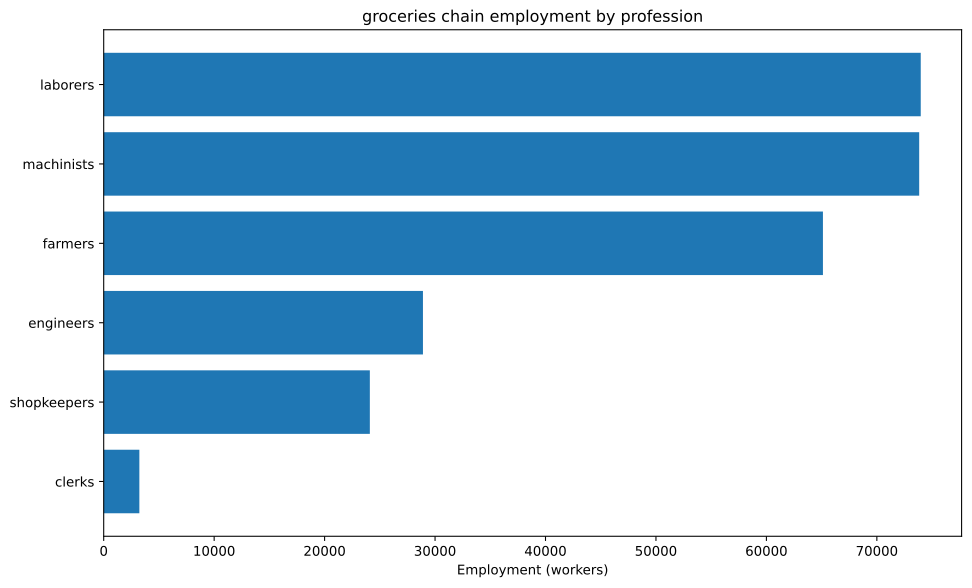

The data file committed next to this chart (first rows):
config, building, profession, employment
building_food_industry+pm_baking_powder+…, building_food_industry, engineers, 5556
building_food_industry+pm_baking_powder+…, building_food_industry, laborers, 22222
building_food_industry+pm_baking_powder+…, building_food_industry, machinists, 27778
building_food_industry+pm_baking_powder+…, building_food_industry, shopkeepers, 11111
building_tooling_workshops+pm_rubber_gri…, building_tooling_workshops, engineers, 1665
building_tooling_workshops+pm_rubber_gri…, building_tooling_workshops, machinists, 3331
building_tooling_workshops+pm_rubber_gri…, building_tooling_workshops, shopkeepers, 1665
building_paper_mills+pm_bleached_paper+p…, building_paper_mills, engineers, 84.03
building_paper_mills+pm_bleached_paper+p…, building_paper_mills, laborers, 168.1
building_paper_mills+pm_bleached_paper+p…, building_paper_mills, machinists, 168.1
building_paper_mills+pm_bleached_paper+p…, building_paper_mills, shopkeepers, 84.03
building_chemical_plants+pm_improved_fer…, building_chemical_plants, engineers, 2245
building_chemical_plants+pm_improved_fer…, building_chemical_plants, laborers, 4491
building_chemical_plants+pm_improved_fer…, building_chemical_plants, machinists, 3368
building_chemical_plants+pm_improved_fer…, building_chemical_plants, shopkeepers, 1123
building_explosives_factory+pm_brine_ele…, building_explosives_factory, engineers, 840.3
building_explosives_factory+pm_brine_ele…, building_explosives_factory, laborers, 560.2
building_explosives_factory+pm_brine_ele…, building_explosives_factory, machinists, 560.2
building_explosives_factory+pm_brine_ele…, building_explosives_factory, shopkeepers, 280.1
building_synthetics_plants+pm_dye_produc…, building_synthetics_plants, engineers, 42.02
building_synthetics_plants+pm_dye_produc…, building_synthetics_plants, laborers, 21.01
building_synthetics_plants+pm_dye_produc…, building_synthetics_plants, machinists, 31.51
building_synthetics_plants+pm_dye_produc…, building_synthetics_plants, shopkeepers, 10.5
building_steel_mills+pm_open_hearth_proc…, building_steel_mills, engineers, 1216
building_steel_mills+pm_open_hearth_proc…, building_steel_mills, laborers, 810.9
building_steel_mills+pm_open_hearth_proc…, building_steel_mills, machinists, 2027
building_steel_mills+pm_open_hearth_proc…, building_steel_mills, shopkeepers, 810.9
building_motor_industry+pm_electric_engi…, building_motor_industry, engineers, 1732
building_motor_industry+pm_electric_engi…, building_motor_industry, laborers, 1732
building_motor_industry+pm_electric_engi…, building_motor_industry, machinists, 1732
building_motor_industry+pm_electric_engi…, building_motor_industry, shopkeepers, 866
building_shipyards+pm_arc_welding_shipbu…, building_shipyards, engineers, 625.0
building_shipyards+pm_arc_welding_shipbu…, building_shipyards, laborers, 416.7
building_shipyards+pm_arc_welding_shipbu…, building_shipyards, machinists, 833.3
building_shipyards+pm_arc_welding_shipbu…, building_shipyards, shopkeepers, 208.3
building_rye_farm+pm_chemical_fertilizer…, building_rye_farm, farmers, 47619
building_rye_farm+pm_chemical_fertilizer…, building_rye_farm, laborers, 9524
building_coal_mine+pm_diesel_pump_buildi…, building_coal_mine, engineers, 2645
building_coal_mine+pm_diesel_pump_buildi…, building_coal_mine, laborers, 661.3
building_coal_mine+pm_diesel_pump_buildi…, building_coal_mine, machinists, 3968
building_coal_mine+pm_diesel_pump_buildi…, building_coal_mine, shopkeepers, 1323
building_iron_mine+pm_diesel_pump_buildi…, building_iron_mine, engineers, 4839
building_iron_mine+pm_diesel_pump_buildi…, building_iron_mine, laborers, 1210
building_iron_mine+pm_diesel_pump_buildi…, building_iron_mine, machinists, 7259
building_iron_mine+pm_diesel_pump_buildi…, building_iron_mine, shopkeepers, 2420
building_sulfur_mine+pm_diesel_pump_buil…, building_sulfur_mine, engineers, 918.7
building_sulfur_mine+pm_diesel_pump_buil…, building_sulfur_mine, laborers, 229.7
building_sulfur_mine+pm_diesel_pump_buil…, building_sulfur_mine, machinists, 1378
building_sulfur_mine+pm_diesel_pump_buil…, building_sulfur_mine, shopkeepers, 459.4
building_sugar_plantation+automatic_irri…, building_sugar_plantation, farmers, 16667
building_sugar_plantation+automatic_irri…, building_sugar_plantation, laborers, 22222
building_sugar_plantation+automatic_irri…, building_sugar_plantation, machinists, 5556
building_power_plant+pm_coal-fired_plant, building_power_plant, engineers, 2383
building_power_plant+pm_coal-fired_plant, building_power_plant, laborers, 3405
building_power_plant+pm_coal-fired_plant, building_power_plant, machinists, 2553
building_logging_camp+pm_electric_saw_mi…, building_logging_camp, engineers, 25.21
building_logging_camp+pm_electric_saw_mi…, building_logging_camp, laborers, 25.21
building_logging_camp+pm_electric_saw_mi…, building_logging_camp, machinists, 50.42
building_logging_camp+pm_electric_saw_mi…, building_logging_camp, shopkeepers, 25.21
building_rubber_plantation+automatic_irr…, building_rubber_plantation, farmers, 832.7
... 11 more rows
